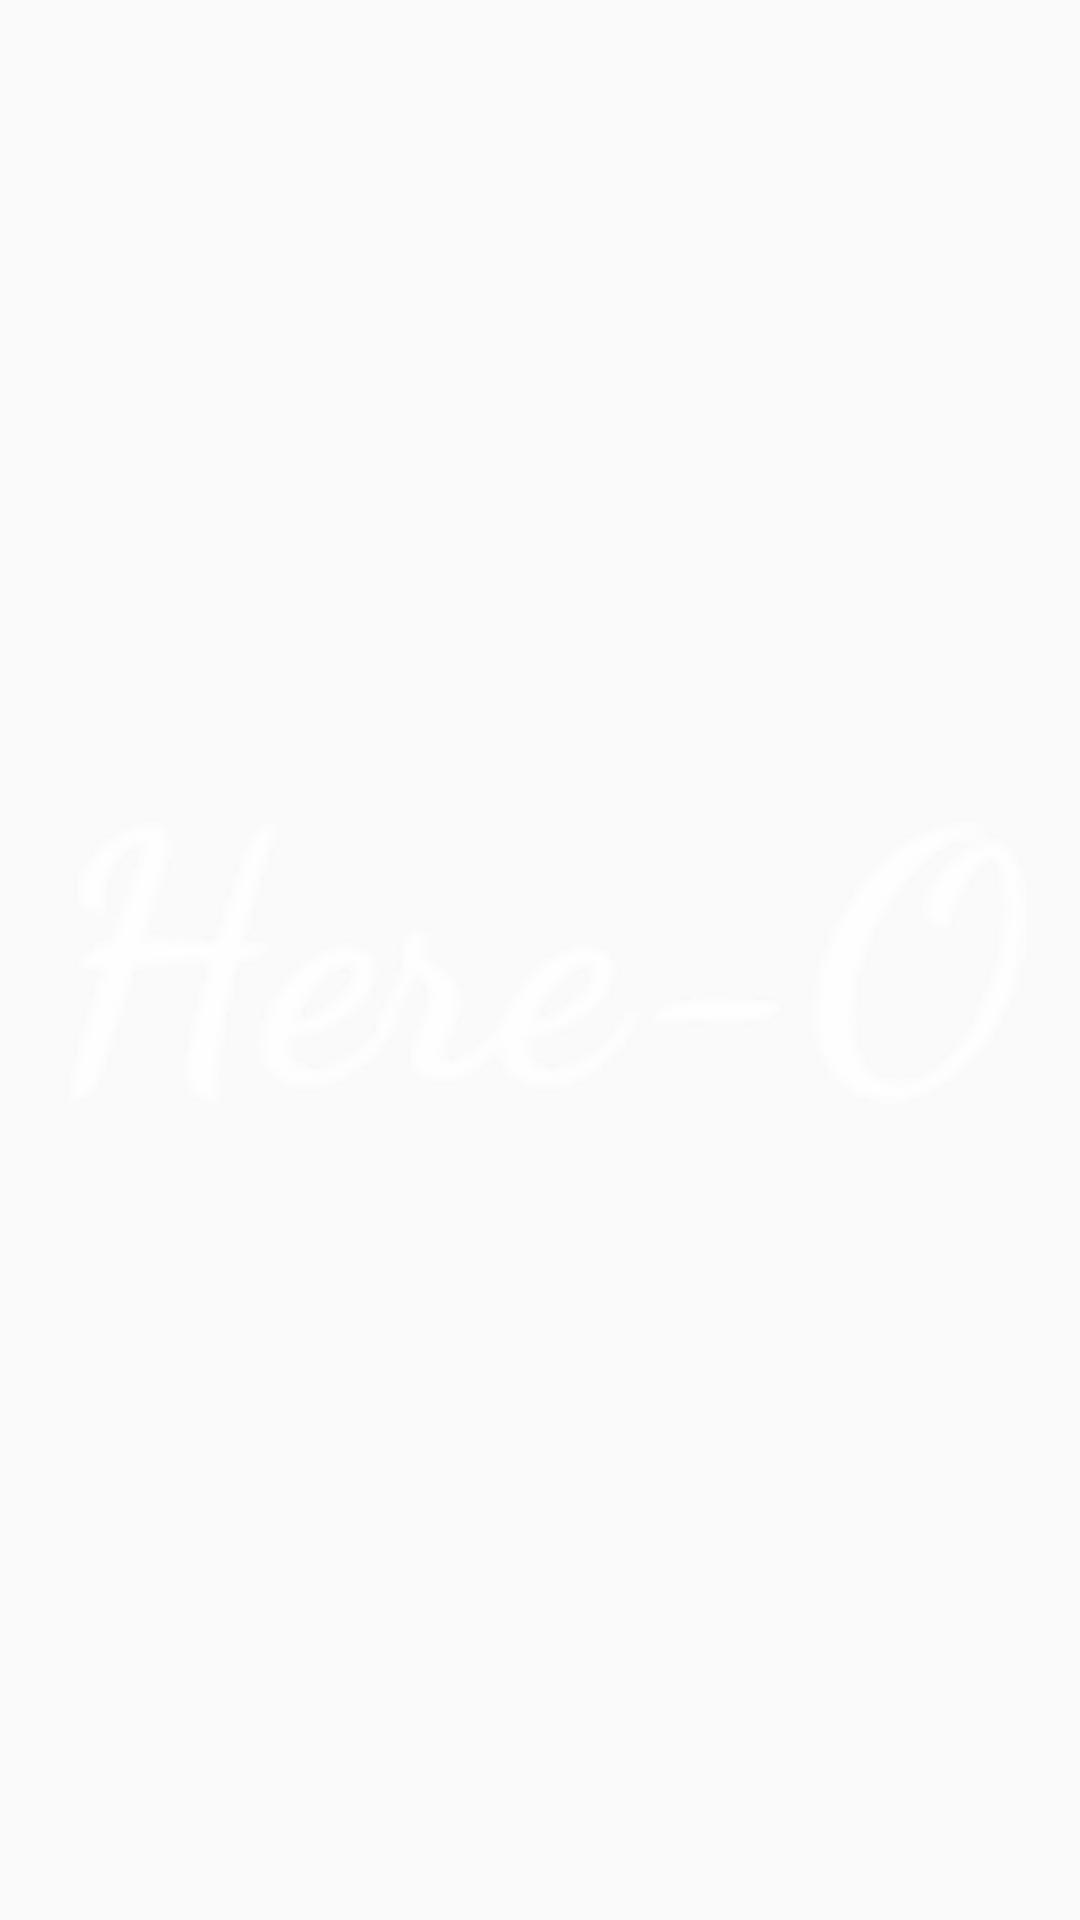

Reconstruct the res/layout file that produces this screen, plus the resources it refers to.
<!-- AndroidManifest.xml: application theme AppTheme -->
<!-- res/layout/custom_actionbar.xml -->
<?xml version="1.0" encoding="utf-8"?>
<RelativeLayout xmlns:android="http://schemas.android.com/apk/res/android"
    android:orientation="vertical" android:layout_width="match_parent"
    android:layout_height="match_parent">

    <ImageView
        android:layout_width="match_parent"
        android:layout_height="match_parent"
        android:src="@drawable/tulisan_here_o_putih"
        android:gravity="center"
        android:padding="18dp"
        android:layout_centerInParent="true"/>
</RelativeLayout>
<!-- resources referenced by this layout -->
<resources>
  <!-- drawable tulisan_here_o_putih: png bitmap (drawable-hdpi, 8992 bytes) -->
  <style name="AppTheme" parent="Theme.AppCompat.Light.DarkActionBar">
          
          <item name="colorPrimary">@color/colorPrimary</item>
          <item name="colorPrimaryDark">@color/colorPrimaryDark</item>
          <item name="colorAccent">@color/colorAccent</item>
  
      </style>
  <color name="colorPrimary">#3b89bb</color>
  <color name="colorPrimaryDark">#3b89bb</color>
  <color name="colorAccent">#3b89bb</color>
</resources>
